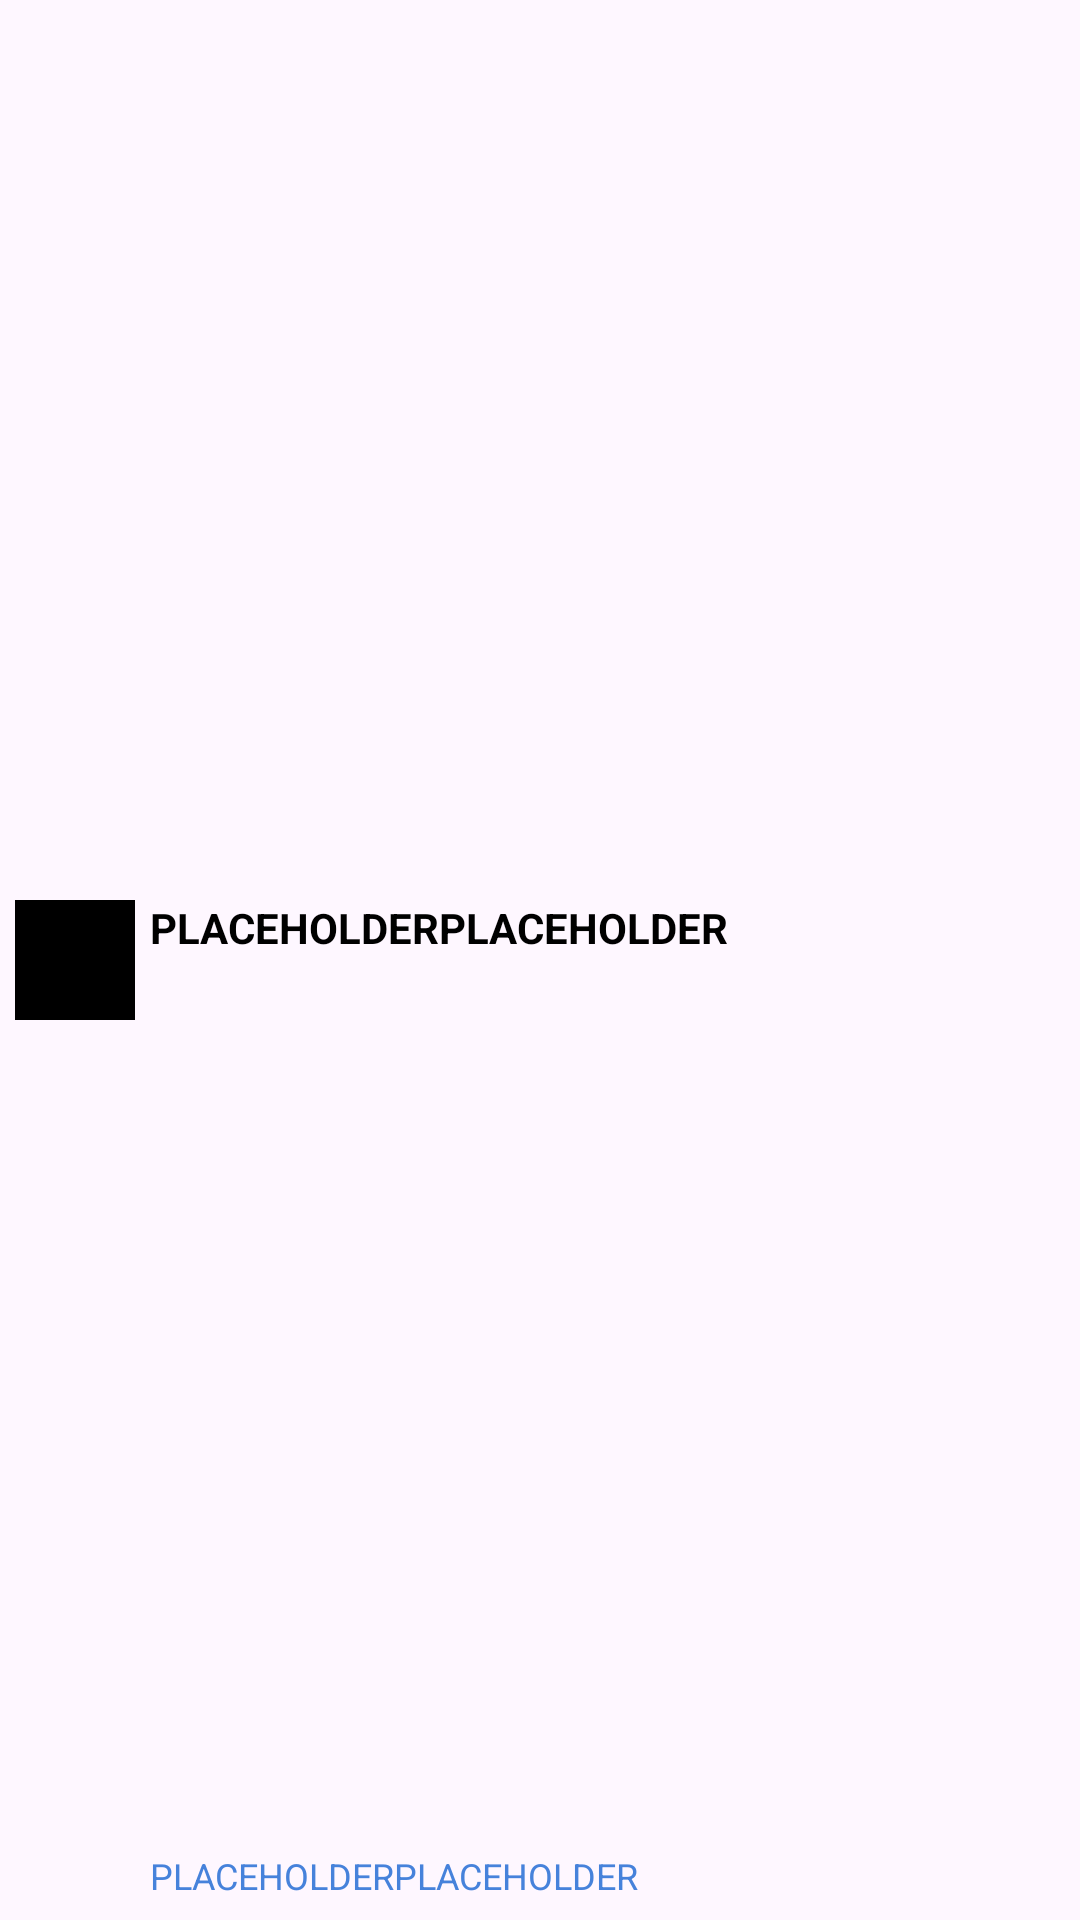

Android layout source for this screen:
<!-- AndroidManifest.xml: application theme Theme.TeknikInterview -->
<!-- res/layout/upcoming_event_row_layout.xml -->
<?xml version="1.0" encoding="utf-8"?>
<androidx.constraintlayout.widget.ConstraintLayout xmlns:android="http://schemas.android.com/apk/res/android"
    android:layout_width="match_parent"
    android:layout_height="50dp"
    xmlns:app="http://schemas.android.com/apk/res-auto">

    <ImageView
        android:id="@+id/ivEventIcon"
        android:layout_width="40dp"
        android:layout_height="40dp"
        app:layout_constraintTop_toTopOf="parent"
        app:layout_constraintBottom_toBottomOf="parent"
        app:layout_constraintStart_toStartOf="parent"
        android:src="@color/black"
        android:layout_margin="5dp"/>
    <TextView
        android:id="@+id/tvEventname"
        android:layout_width="0dp"
        android:layout_height="18dp"
        android:layout_margin="5dp"
        app:layout_constraintTop_toTopOf="parent"
        app:layout_constraintBottom_toTopOf="@id/tvDates"
        app:layout_constraintEnd_toEndOf="parent"
        app:layout_constraintStart_toEndOf="@id/ivEventIcon"
        android:text="PLACEHOLDERPLACEHOLDER"
        android:textStyle="bold"
        android:textColor="@color/black"/>
    <TextView
        android:id="@+id/tvDates"
        android:layout_width="0dp"
        android:layout_height="18dp"
        app:layout_constraintBottom_toBottomOf="parent"
        app:layout_constraintStart_toEndOf="@id/ivEventIcon"
        app:layout_constraintEnd_toEndOf="parent"
        android:layout_marginBottom="5dp"
        android:layout_marginStart="5dp"
        android:text="PLACEHOLDERPLACEHOLDER"
        android:textColor="@color/blue"
        android:textSize="12sp"/>

</androidx.constraintlayout.widget.ConstraintLayout>
<!-- resources referenced by this layout -->
<resources>
  <color name="black">#FF000000</color>
  <color name="blue">#4682db</color>
  <style name="Theme.TeknikInterview" parent="Base.Theme.TeknikInterview" />
  <style name="Base.Theme.TeknikInterview" parent="Theme.Material3.DayNight.NoActionBar">
          
          
      </style>
</resources>
